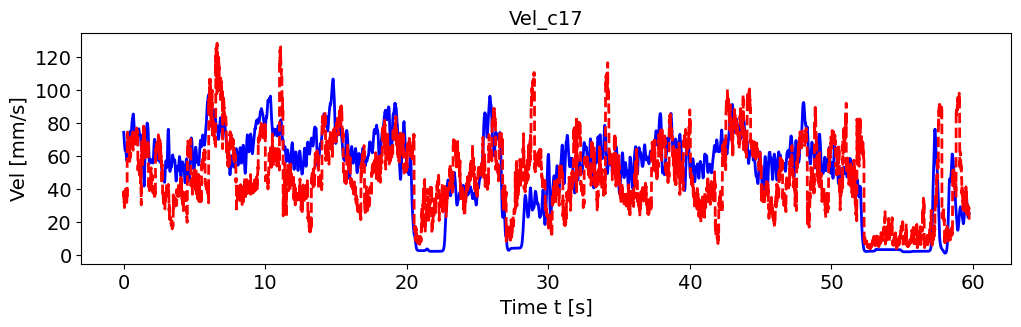

Data behind this chart, as committed beside it:
, pred_vel, pred_vel_x, pred_vel_y, label_vel, label_vel_x, label_vel_y
0, 35.61, 24.85, -7.607, 74.22, 65.79, -28.97
1, 38.34, 31.08, -7.382, 72.73, 65.15, -26.78
2, 34.42, 28.94, -2.378, 71.69, 64.92, -24.61
3, 36.81, 27.85, -6.104, 71.08, 65.12, -22.39
4, 31.35, 26.65, -6.135, 70.24, 64.99, -20.18
5, 37.24, 32.41, -9.88, 69.14, 64.55, -17.91
6, 32.58, 26.09, -3.509, 67.75, 63.77, -15.52
7, 28.51, 23.79, -2.841, 66.83, 63.37, -13.32
8, 30.04, 25.23, -7.725, 66.36, 63.33, -11.24
9, 32.73, 27.1, -4.543, 65.58, 62.89, -9.52
10, 37.58, 30.68, -4.935, 64.45, 62.03, -8.103
11, 33.83, 29.71, -3.197, 63.73, 61.51, -7.115
12, 35.75, 29.28, -4.973, 63.4, 61.33, -6.526
13, 35.44, 30.08, -3.924, 63.45, 61.47, -6.318
14, 35.54, 30.26, -1.159, 63.51, 61.58, -6.433
15, 39.75, 35.55, -6.49, 63.59, 61.64, -6.873
16, 37.23, 32.05, -4.217, 63.54, 61.53, -7.361
17, 38.36, 32.67, -6.611, 63.37, 61.24, -7.911
18, 37.61, 32.59, -5.186, 63.06, 60.75, -8.539
19, 37.92, 39.11, -4.64, 62.55, 60.03, -9.052
20, 30.65, 24.8, 0.4528, 61.82, 59.05, -9.467
21, 35, 30.49, -2.353, 61.08, 58.04, -9.671
22, 37.82, 32.2, -3.452, 60.3, 56.97, -9.67
23, 35.84, 31.77, -1.288, 59.53, 55.97, -9.182
24, 34.74, 29.68, -1.584, 58.72, 55.01, -8.192
25, 34.78, 31.14, -0.07114, 57.87, 54.07, -6.671
26, 31.64, 30.78, -0.8785, 57.28, 53.43, -4.713
27, 36.6, 31.59, -1.4, 56.95, 53.07, -2.26
28, 39.79, 34.29, -4.954, 56.96, 52.96, 0.3981
29, 33.7, 28.03, -4.106, 57.3, 53.1, 3.342
30, 72.99, 55.04, -32.05, 58, 53.49, 6.661
31, 74.37, 57.68, -30.18, 59.1, 54.17, 10
32, 72.08, 56.22, -32.44, 60.65, 55.15, 13.47
33, 71.68, 53.79, -33.77, 62.28, 56.15, 16.77
34, 70.88, 52.58, -34.22, 64.06, 57.2, 20.01
35, 67.95, 53.76, -32.26, 65.67, 58.16, 22.8
36, 67.53, 53.42, -33.24, 67.17, 59.08, 25.22
37, 71.04, 56.51, -33.57, 68.6, 59.96, 27.35
38, 70.58, 52.29, -30.48, 69.61, 60.54, 29
39, 65.97, 55.21, -20.59, 70.23, 60.82, 30.21
40, 67.79, 51.1, -29.38, 70.95, 61.25, 31.25
41, 65.97, 53.36, -27.21, 71.8, 61.83, 32.14
42, 68.59, 48.83, -29.6, 72.81, 62.58, 32.91
43, 65.08, 53.53, -25.13, 73.1, 62.93, 32.89
44, 64.48, 57.81, -16.63, 72.71, 62.9, 32.08
45, 67.67, 52.96, -31.41, 72.68, 63.31, 31.13
46, 63.33, 50.23, -30.16, 73.04, 64.19, 30.02
47, 64.2, 54.96, -27.3, 73.39, 65.14, 28.64
48, 65.54, 51.25, -27.77, 73.74, 66.19, 26.94
49, 58.21, 47.49, -25.49, 74.12, 67.39, 24.88
50, 59.16, 49.26, -25.72, 74.41, 68.44, 22.7
51, 56.59, 47.18, -22.59, 74.6, 69.39, 20.35
52, 60.47, 51.22, -21.8, 74.7, 70.13, 18.19
53, 62.23, 51.23, -25.8, 74.71, 70.68, 16.16
54, 59.65, 49.71, -24.62, 74.63, 71.06, 14.21
55, 57.09, 46.01, -27.72, 74.34, 71.12, 12.61
56, 61.03, 51.26, -22.29, 73.84, 70.88, 11.34
57, 60.65, 50.71, -24.5, 73.41, 70.61, 10.45
58, 59.6, 50.56, -20.69, 73.02, 70.31, 9.935
59, 59.56, 51.01, -23.94, 72.78, 70.08, 9.99
... 7,101 more rows
